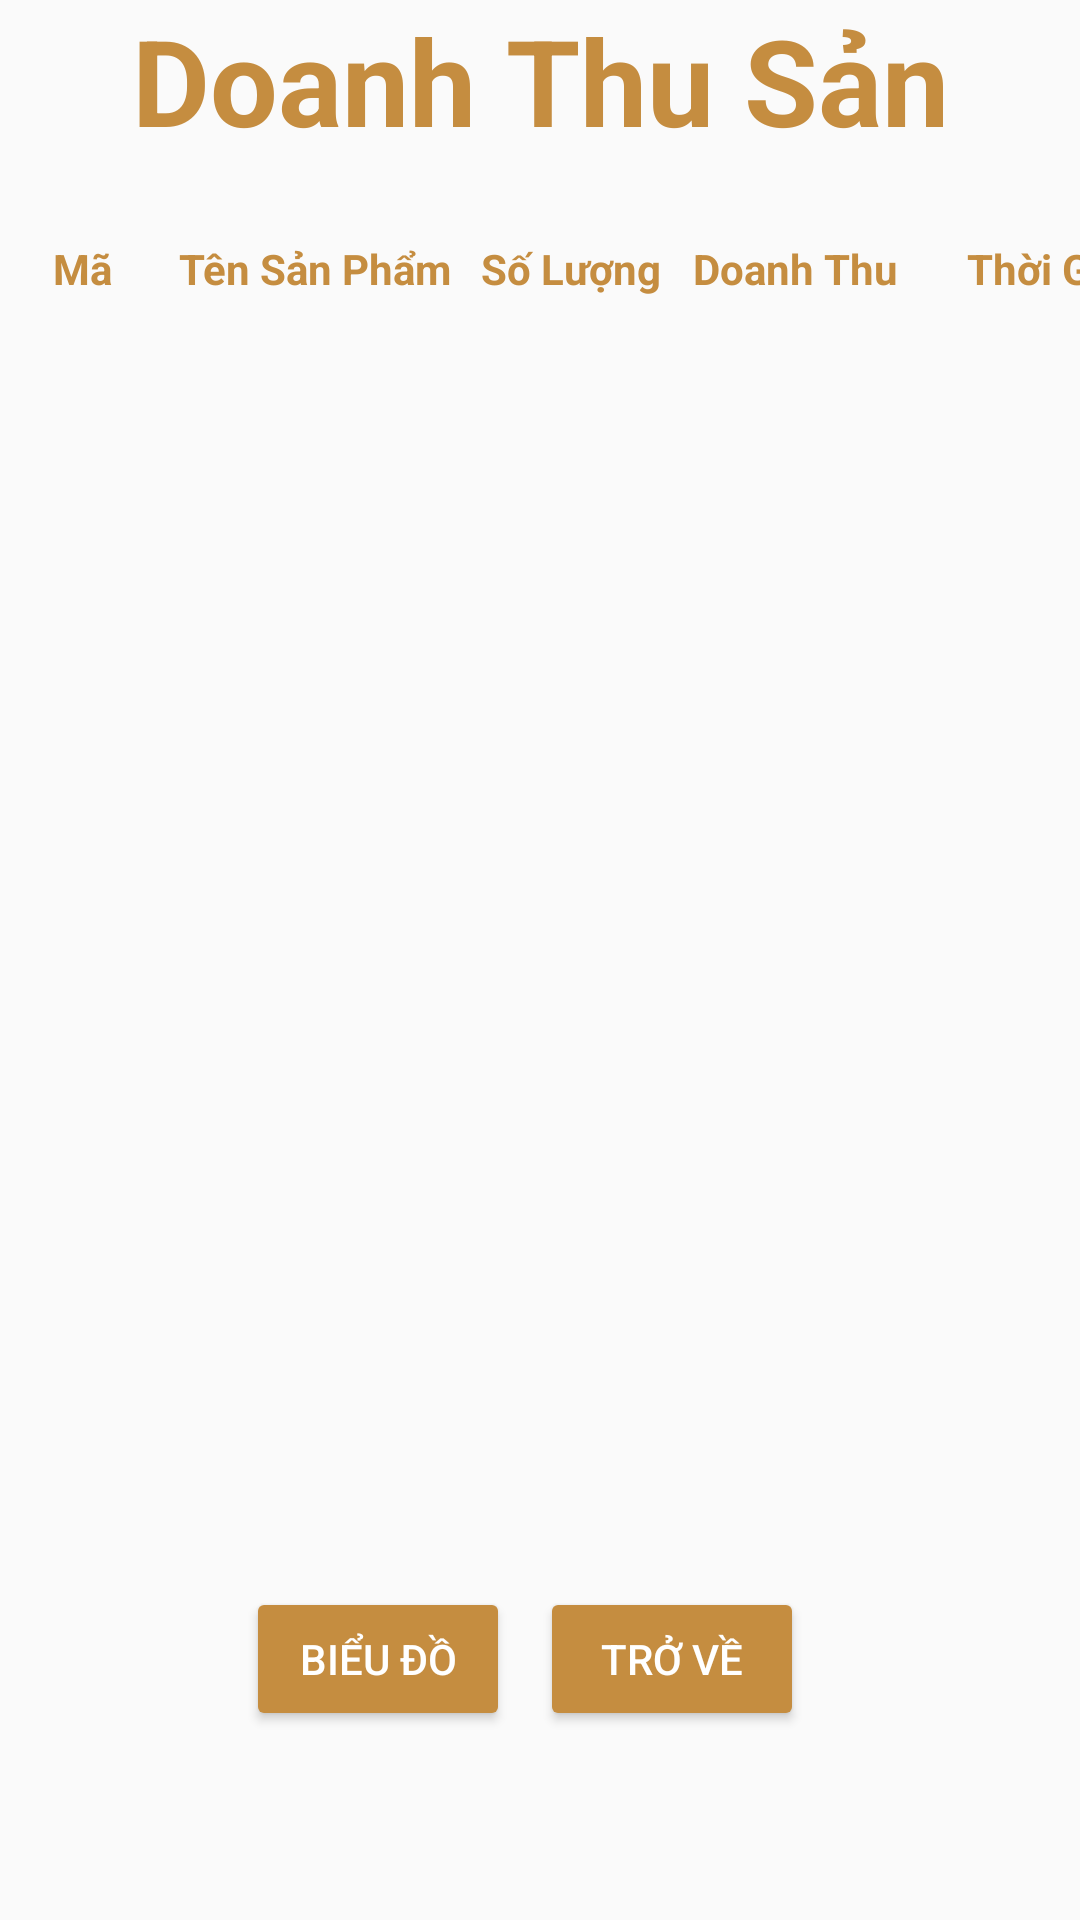

Here is an Android app screen rendered from its layout file. Give the layout XML and the strings, colors and styles it references.
<!-- AndroidManifest.xml: application theme AppTheme -->
<!-- res/layout/frm_ket_qua_doanh_thu.xml -->
<?xml version="1.0" encoding="utf-8"?>
<LinearLayout
    xmlns:android="http://schemas.android.com/apk/res/android"
    xmlns:app="http://schemas.android.com/apk/res-auto"
    android:layout_width="match_parent"
    android:layout_height="match_parent"
    android:orientation="vertical">

    <TextView
        android:id="@+id/textView2"
        android:layout_width="match_parent"
        android:layout_height="50dp"
        android:text="@string/doanhThuSanPham"
        android:textSize="40dp"
        android:gravity="center"
        android:textAlignment="center"
        android:textStyle="bold"
        android:textColor="#c58d40"/>

    <LinearLayout
        android:layout_width="match_parent"
        android:layout_height="wrap_content"
        android:orientation="horizontal"
        android:layout_marginTop="30dp">
        <TextView
            android:layout_width="55dp"
            android:layout_height="wrap_content"
            android:text="@string/ma"
            android:textStyle="bold"
            android:textColor="#c58d40"
            android:gravity="center_horizontal"/>
        <TextView
            android:layout_width="100dp"
            android:layout_height="wrap_content"
            android:text="@string/tenSanPham"
            android:textStyle="bold"
            android:textColor="#c58d40"
            android:gravity="center_horizontal"
            />
        <TextView
            android:layout_width="70dp"
            android:layout_height="wrap_content"
            android:text="@string/soLuong"
            android:textStyle="bold"
            android:textColor="#c58d40"
            android:gravity="center_horizontal"
            />
        <TextView
            android:layout_width="80dp"
            android:layout_height="wrap_content"
            android:text="@string/doanhThu"
            android:textStyle="bold"
            android:textColor="#c58d40"
            android:gravity="center_horizontal"
            />
        <TextView
            android:layout_width="95dp"
            android:layout_height="wrap_content"
            android:text="@string/thoiGian"
            android:textStyle="bold"
            android:textColor="#c58d40"
            android:gravity="center_horizontal"
            />
    </LinearLayout>
    <ListView
        android:id="@+id/lvDoanhThu"
        android:layout_width="match_parent"
        android:layout_height="400dp"
        android:layout_marginBottom="30dp"
        />
    <LinearLayout
        android:layout_width="match_parent"
        android:layout_height="wrap_content"
        android:orientation="horizontal"
        android:gravity="center_horizontal">
        <Button
            android:id="@+id/btnBieuDo"
            android:layout_width="wrap_content"
            android:layout_height="wrap_content"
            android:text="@string/bieuDo"
            app:backgroundTint="#c58d40"
            android:layout_marginRight="10dp"
            android:textColor="#fff"
            />
        <Button
            android:id="@+id/btnTroVe"
            android:layout_width="wrap_content"
            android:layout_height="wrap_content"
            android:text="@string/troVe"
            app:backgroundTint="#c58d40"
            android:layout_marginRight="10dp"
            android:textColor="#fff"
            />
    </LinearLayout>


</LinearLayout>
<!-- resources referenced by this layout -->
<resources>
  <string name="bieuDo">Biểu Đồ</string>
  <string name="doanhThu">Doanh Thu</string>
  <string name="doanhThuSanPham">Doanh Thu Sản Phẩm</string>
  <string name="ma">Mã</string>
  <string name="soLuong">Số Lượng</string>
  <string name="tenSanPham">Tên Sản Phẩm</string>
  <string name="thoiGian">Thời Gian</string>
  <string name="troVe">Trở Về</string>
  <style name="AppTheme" parent="Theme.AppCompat.Light.NoActionBar">
              <item name="windowActionBar">false</item>
              <item name="colorPrimary">#673AB7</item>
              <item name="colorPrimaryDark">#512DA8</item>
              <item name="colorAccent">#FF4081</item>
              <item name="windowNoTitle">true</item>
          </style>
</resources>
